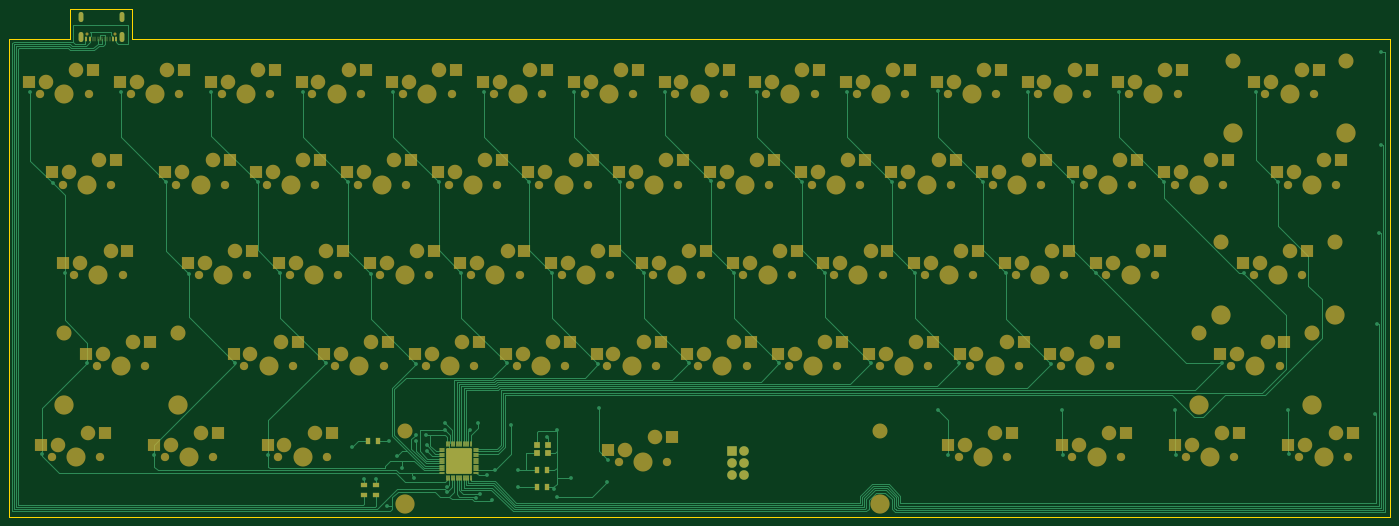
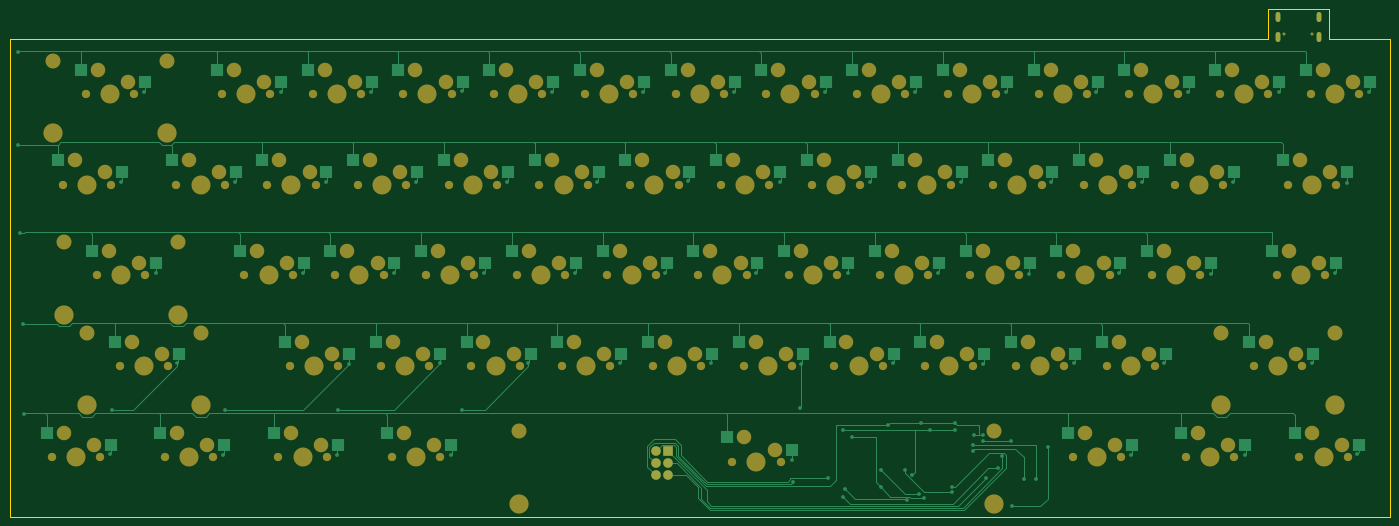
Circuit board: 9 layer files. Board 289.8 x 106.6 mm.
- bottom_copper: USBKB-B_Cu.gbr (35590 bytes)
- bottom_mask: USBKB-B_Mask.gbr (11546 bytes)
- paste: USBKB-B_Paste.gbr (452 bytes)
- bottom_silk: USBKB-B_Silkscreen.gbr (453 bytes)
- outline: USBKB-Edge_Cuts.gbr (874 bytes)
- top_copper: USBKB-F_Cu.gbr (33138 bytes)
- top_mask: USBKB-F_Mask.gbr (17838 bytes)
- paste: USBKB-F_Paste.gbr (7626 bytes)
- top_silk: USBKB-F_Silkscreen.gbr (453 bytes)

=== bottom_copper: USBKB-B_Cu.gbr (35590 bytes, source omitted) ===
=== bottom_mask: USBKB-B_Mask.gbr (11546 bytes, source omitted) ===
=== paste: USBKB-B_Paste.gbr ===
%TF.GenerationSoftware,KiCad,Pcbnew,(6.0.8)*%
%TF.CreationDate,2022-12-31T11:57:47+00:00*%
%TF.ProjectId,USBKB,5553424b-422e-46b6-9963-61645f706362,rev?*%
%TF.SameCoordinates,Original*%
%TF.FileFunction,Paste,Bot*%
%TF.FilePolarity,Positive*%
%FSLAX46Y46*%
G04 Gerber Fmt 4.6, Leading zero omitted, Abs format (unit mm)*
G04 Created by KiCad (PCBNEW (6.0.8)) date 2022-12-31 11:57:47*
%MOMM*%
%LPD*%
G01*
G04 APERTURE LIST*
G04 APERTURE END LIST*
M02*

=== bottom_silk: USBKB-B_Silkscreen.gbr ===
%TF.GenerationSoftware,KiCad,Pcbnew,(6.0.8)*%
%TF.CreationDate,2022-12-31T11:57:47+00:00*%
%TF.ProjectId,USBKB,5553424b-422e-46b6-9963-61645f706362,rev?*%
%TF.SameCoordinates,Original*%
%TF.FileFunction,Legend,Bot*%
%TF.FilePolarity,Positive*%
%FSLAX46Y46*%
G04 Gerber Fmt 4.6, Leading zero omitted, Abs format (unit mm)*
G04 Created by KiCad (PCBNEW (6.0.8)) date 2022-12-31 11:57:47*
%MOMM*%
%LPD*%
G01*
G04 APERTURE LIST*
G04 APERTURE END LIST*
M02*

=== outline: USBKB-Edge_Cuts.gbr ===
%TF.GenerationSoftware,KiCad,Pcbnew,(6.0.8)*%
%TF.CreationDate,2022-12-31T11:57:47+00:00*%
%TF.ProjectId,USBKB,5553424b-422e-46b6-9963-61645f706362,rev?*%
%TF.SameCoordinates,Original*%
%TF.FileFunction,Profile,NP*%
%FSLAX46Y46*%
G04 Gerber Fmt 4.6, Leading zero omitted, Abs format (unit mm)*
G04 Created by KiCad (PCBNEW (6.0.8)) date 2022-12-31 11:57:47*
%MOMM*%
%LPD*%
G01*
G04 APERTURE LIST*
%TA.AperFunction,Profile*%
%ADD10C,0.100000*%
%TD*%
G04 APERTURE END LIST*
D10*
X47338005Y-21100000D02*
X34338005Y-21100000D01*
X21651002Y-27425000D02*
X21651002Y-127675000D01*
X21651002Y-127675000D02*
X311400002Y-127675000D01*
X311400002Y-127675000D02*
X311404505Y-27425000D01*
X311404505Y-27425000D02*
X47338005Y-27425000D01*
X47338005Y-21100000D02*
X47338005Y-27425000D01*
X34338005Y-21100000D02*
X34338005Y-27425000D01*
X34338005Y-27425000D02*
X21651002Y-27425000D01*
M02*

=== top_copper: USBKB-F_Cu.gbr (33138 bytes, source omitted) ===
=== top_mask: USBKB-F_Mask.gbr (17838 bytes, source omitted) ===
=== paste: USBKB-F_Paste.gbr (7626 bytes, source omitted) ===
=== top_silk: USBKB-F_Silkscreen.gbr ===
%TF.GenerationSoftware,KiCad,Pcbnew,(6.0.8)*%
%TF.CreationDate,2022-12-31T11:57:47+00:00*%
%TF.ProjectId,USBKB,5553424b-422e-46b6-9963-61645f706362,rev?*%
%TF.SameCoordinates,Original*%
%TF.FileFunction,Legend,Top*%
%TF.FilePolarity,Positive*%
%FSLAX46Y46*%
G04 Gerber Fmt 4.6, Leading zero omitted, Abs format (unit mm)*
G04 Created by KiCad (PCBNEW (6.0.8)) date 2022-12-31 11:57:47*
%MOMM*%
%LPD*%
G01*
G04 APERTURE LIST*
G04 APERTURE END LIST*
M02*

